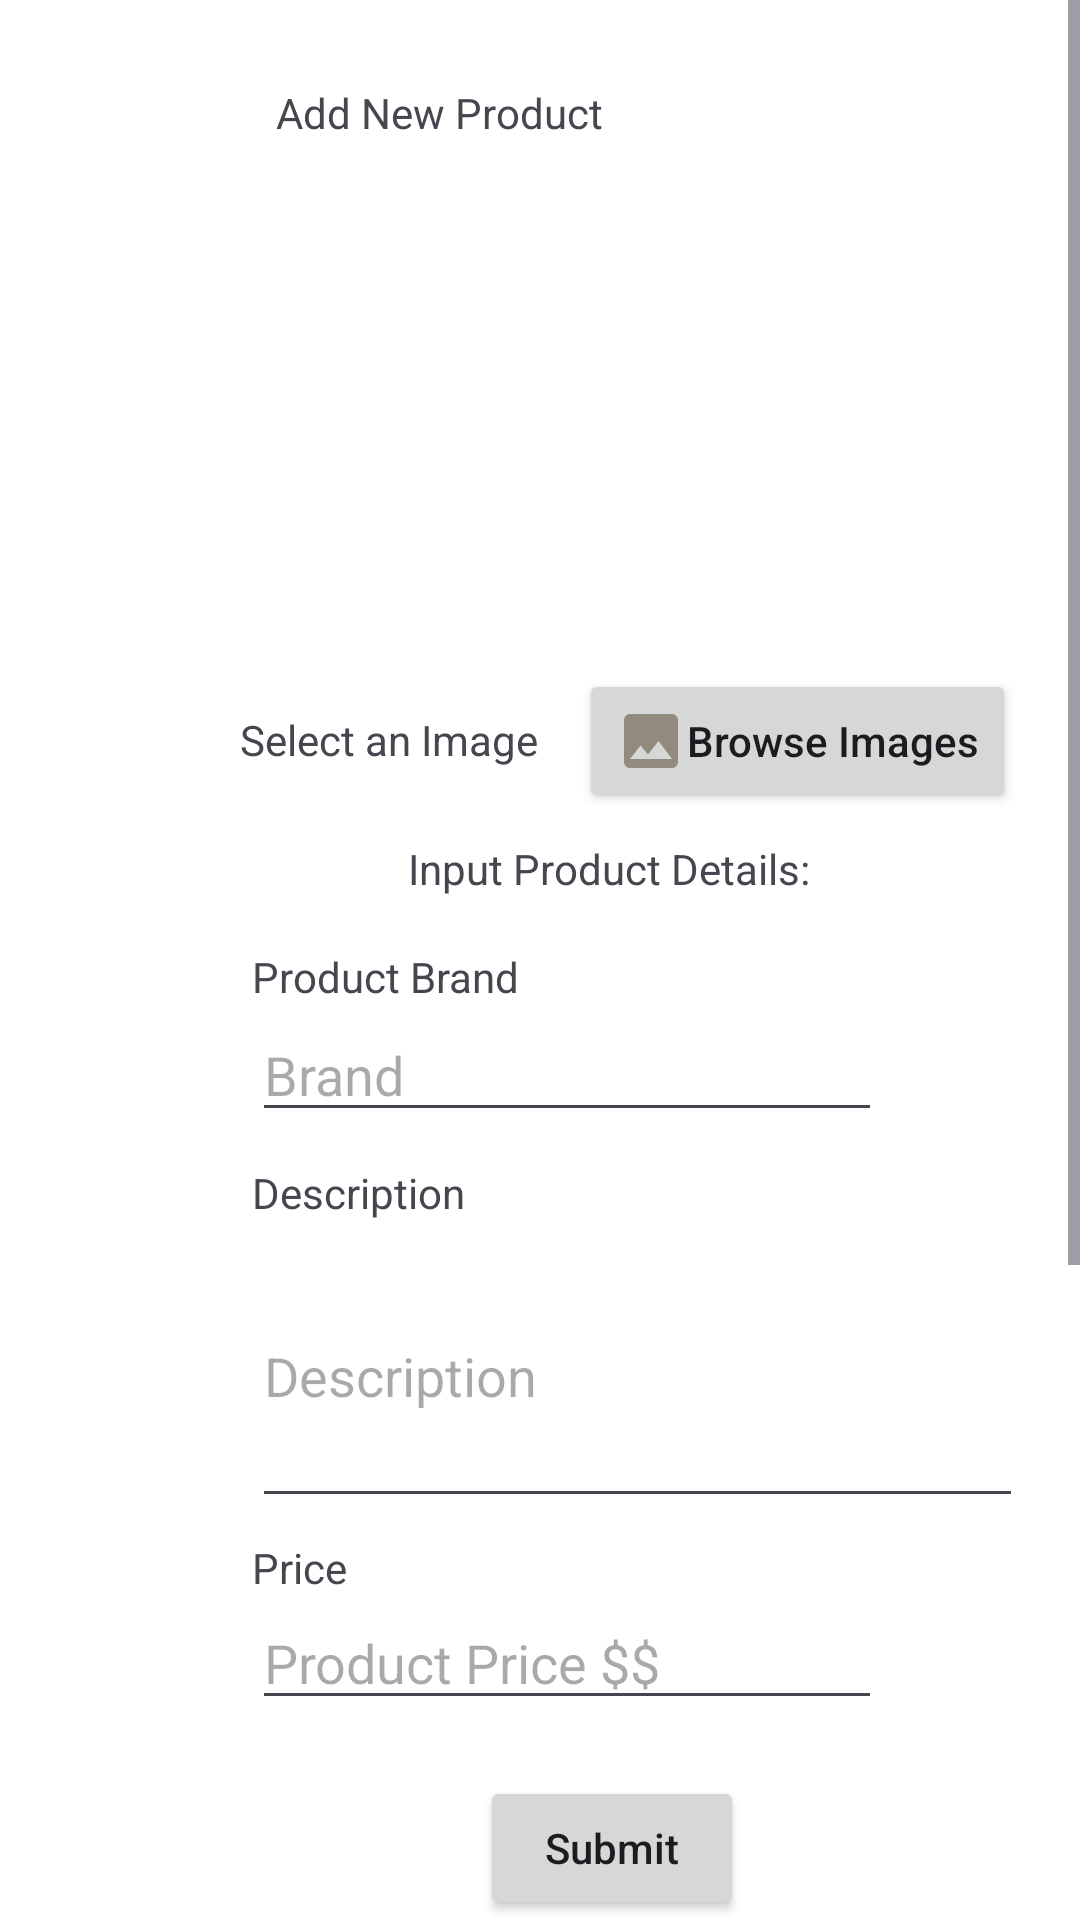

The Android layout XML behind this screen, and the referenced resources:
<!-- AndroidManifest.xml: application theme Theme.ShopphileAppActual -->
<!-- res/layout/activity_add_product.xml -->
<?xml version="1.0" encoding="utf-8"?>
<LinearLayout
    android:layout_width="match_parent"
    android:layout_height="match_parent"
    android:orientation="vertical"
    xmlns:android="http://schemas.android.com/apk/res/android"
    xmlns:app="http://schemas.android.com/apk/res-auto"
    xmlns:tools="http://schemas.android.com/tools">

    <ScrollView
        android:layout_width="match_parent"
        android:layout_height="0dp"
        android:layout_weight="1"
        android:fillViewport="true">

        <androidx.constraintlayout.widget.ConstraintLayout
            android:id="@+id/main"
            android:layout_width="match_parent"
            android:layout_height="wrap_content"
            android:background="#FFFFFF"
            tools:context=".AddProduct">

            

            <ImageButton
                android:id="@+id/imageBack"
                android:layout_width="wrap_content"
                android:layout_height="wrap_content"
                android:layout_marginStart="25dp"
                android:layout_marginTop="25dp"
                android:background="?attr/selectableItemBackground"
                app:layout_constraintStart_toStartOf="parent"
                app:layout_constraintTop_toTopOf="parent"
                app:srcCompat="@drawable/baseline_arrow_back_24" />

            <TextView
                android:id="@+id/textView3"
                android:layout_width="wrap_content"
                android:layout_height="wrap_content"
                android:layout_marginStart="92dp"
                android:layout_marginTop="28dp"
                android:text="Add New Product"
                app:layout_constraintStart_toStartOf="parent"
                app:layout_constraintTop_toTopOf="parent" />

            <ImageView
                android:id="@+id/prodImage"
                android:layout_width="224dp"
                android:layout_height="165dp"
                android:layout_marginStart="92dp"
                android:layout_marginTop="56dp"
                app:layout_constraintStart_toStartOf="parent"
                app:layout_constraintTop_toTopOf="parent"
                app:srcCompat="@drawable/placeholder_image" />

            <TextView
                android:id="@+id/textView2"
                android:layout_width="wrap_content"
                android:layout_height="wrap_content"
                android:text="Select an Image"
                android:layout_marginStart="80dp"
                android:layout_marginTop="237dp"
                app:layout_constraintStart_toStartOf="parent"
                app:layout_constraintTop_toTopOf="parent" />

            <androidx.appcompat.widget.AppCompatButton
                android:id="@+id/buttonImage"
                android:layout_width="wrap_content"
                android:layout_height="wrap_content"
                android:drawableStart="@drawable/baseline_image_24"
                android:text="Browse Images"
                android:textAllCaps="false"
                android:layout_marginStart="193dp"
                android:layout_marginTop="223dp"
                app:layout_constraintStart_toStartOf="parent"
                app:layout_constraintTop_toTopOf="parent" />

            <TextView
                android:id="@+id/textView4"
                android:layout_width="wrap_content"
                android:layout_height="wrap_content"
                android:layout_marginStart="136dp"
                android:layout_marginTop="280dp"
                android:text="Input Product Details:"
                app:layout_constraintStart_toStartOf="parent"
                app:layout_constraintTop_toTopOf="parent" />

            <TextView
                android:id="@+id/textView16"
                android:layout_width="wrap_content"
                android:layout_height="wrap_content"
                android:layout_marginStart="84dp"
                android:layout_marginTop="316dp"
                android:text="Product Brand"
                app:layout_constraintStart_toStartOf="parent"
                app:layout_constraintTop_toTopOf="parent" />

            <EditText
                android:id="@+id/prodBrand"
                android:layout_width="wrap_content"
                android:layout_height="wrap_content"
                android:layout_marginStart="84dp"
                android:layout_marginTop="336dp"
                android:ems="10"
                android:hint="Brand"
                android:inputType="text"
                app:layout_constraintStart_toStartOf="parent"
                app:layout_constraintTop_toTopOf="parent" />

            <EditText
                android:id="@+id/prodDesc"
                android:layout_width="257dp"
                android:layout_height="98dp"
                android:layout_marginStart="84dp"
                android:layout_marginTop="408dp"
                android:ems="10"
                android:hint="Description"
                android:inputType="text"
                app:layout_constraintStart_toStartOf="parent"
                app:layout_constraintTop_toTopOf="parent" />

            <TextView
                android:id="@+id/textView17"
                android:layout_width="wrap_content"
                android:layout_height="wrap_content"
                android:layout_marginStart="84dp"
                android:layout_marginTop="388dp"
                android:text="Description"
                app:layout_constraintStart_toStartOf="parent"
                app:layout_constraintTop_toTopOf="parent" />

            <TextView
                android:id="@+id/textView19"
                android:layout_width="wrap_content"
                android:layout_height="wrap_content"
                android:text="Category"
                app:layout_constraintStart_toStartOf="parent"
                app:layout_constraintTop_toTopOf="parent"
                android:layout_marginStart="84dp"
                android:layout_marginTop="586dp" />

            <EditText
                android:id="@+id/prodCat"
                android:layout_width="wrap_content"
                android:layout_height="wrap_content"
                android:layout_marginStart="84dp"
                android:layout_marginTop="612dp"
                android:ems="10"
                android:hint="Product Category"
                android:inputType="text"
                app:layout_constraintStart_toStartOf="parent"
                app:layout_constraintTop_toTopOf="parent" />


            <TextView
                android:id="@+id/textView18"
                android:layout_width="wrap_content"
                android:layout_height="wrap_content"
                android:text="Price"
                app:layout_constraintStart_toStartOf="parent"
                app:layout_constraintTop_toTopOf="parent"
                android:layout_marginStart="84dp"
                android:layout_marginTop="513dp"/>

            <EditText
                android:id="@+id/prodPrice"
                android:layout_width="wrap_content"
                android:layout_height="wrap_content"
                android:layout_marginStart="84dp"
                android:layout_marginTop="532dp"
                android:ems="10"
                android:hint="Product Price $$"
                android:inputType="text"
                app:layout_constraintStart_toStartOf="parent"
                app:layout_constraintTop_toTopOf="parent" />

            <TextView
                android:id="@+id/textView15"
                android:layout_width="wrap_content"
                android:layout_height="wrap_content"
                android:layout_marginStart="84dp"
                android:layout_marginTop="672dp"
                android:text="Sizes (If Applicable)"
                app:layout_constraintStart_toStartOf="parent"
                app:layout_constraintTop_toTopOf="parent" />

            <CheckBox
                android:id="@+id/small"
                android:layout_width="wrap_content"
                android:layout_height="wrap_content"
                android:layout_marginStart="84dp"
                android:layout_marginTop="700dp"
                android:text="S"
                app:layout_constraintStart_toStartOf="parent"
                app:layout_constraintTop_toTopOf="parent" />

            <CheckBox
                android:id="@+id/large"
                android:layout_width="wrap_content"
                android:layout_height="wrap_content"
                android:layout_marginStart="200dp"
                android:layout_marginTop="700dp"
                android:text="L"
                app:layout_constraintStart_toStartOf="parent"
                app:layout_constraintTop_toTopOf="parent" />

            <CheckBox
                android:id="@+id/medium"
                android:layout_width="wrap_content"
                android:layout_height="wrap_content"
                android:layout_marginStart="140dp"
                android:layout_marginTop="700dp"
                android:text="M"
                app:layout_constraintStart_toStartOf="parent"
                app:layout_constraintTop_toTopOf="parent" />

            <CheckBox
                android:id="@+id/xtraLarge"
                android:layout_width="wrap_content"
                android:layout_height="wrap_content"
                android:layout_marginStart="256dp"
                android:layout_marginTop="700dp"
                android:text="XL"
                app:layout_constraintStart_toStartOf="parent"
                app:layout_constraintTop_toTopOf="parent" />

            <TextView
                android:id="@+id/colorsText"
                android:layout_width="wrap_content"
                android:layout_height="wrap_content"
                android:text="Colors"
                app:layout_constraintStart_toStartOf="parent"
                app:layout_constraintTop_toTopOf="parent"
                android:layout_marginStart="84dp"
                android:layout_marginTop="761dp" />

            <Spinner
                android:id="@+id/spinner_Colors"
                android:layout_width="wrap_content"
                android:layout_height="wrap_content"
                app:layout_constraintStart_toStartOf="parent"
                app:layout_constraintTop_toTopOf="parent"
                android:layout_marginStart="78dp"
                android:layout_marginTop="785dp" />


            

        </androidx.constraintlayout.widget.ConstraintLayout>

    </ScrollView>
    <androidx.constraintlayout.widget.ConstraintLayout
        android:layout_width="match_parent"
        android:layout_height="wrap_content"
        android:background="#FFFFFF"
        android:orientation="vertical">

        <androidx.appcompat.widget.AppCompatButton
            android:id="@+id/submitDataButton"
            android:layout_width="wrap_content"
            android:layout_height="wrap_content"
            android:layout_marginStart="160dp"
            android:layout_marginTop="8dp"
            android:text="Submit"
            android:textAllCaps="false"
            app:layout_constraintStart_toStartOf="parent"
            app:layout_constraintTop_toTopOf="parent" />
</androidx.constraintlayout.widget.ConstraintLayout>
</LinearLayout>
<!-- resources referenced by this layout -->
<resources>
  <!-- drawable baseline_image_24 (drawable) -->
  <vector xmlns:android="http://schemas.android.com/apk/res/android" android:height="24dp" android:tint="#928B7D" android:viewportHeight="24" android:viewportWidth="24" android:width="24dp">
        
      <path android:fillColor="@android:color/white" android:pathData="M21,19V5c0,-1.1 -0.9,-2 -2,-2H5c-1.1,0 -2,0.9 -2,2v14c0,1.1 0.9,2 2,2h14c1.1,0 2,-0.9 2,-2zM8.5,13.5l2.5,3.01L14.5,12l4.5,6H5l3.5,-4.5z"/>
      
  </vector>
  <style name="Theme.ShopphileAppActual" parent="Base.Theme.ShopphileAppActual" />
  <style name="Base.Theme.ShopphileAppActual" parent="Theme.Material3.DayNight.NoActionBar">
          
          
      </style>
</resources>
